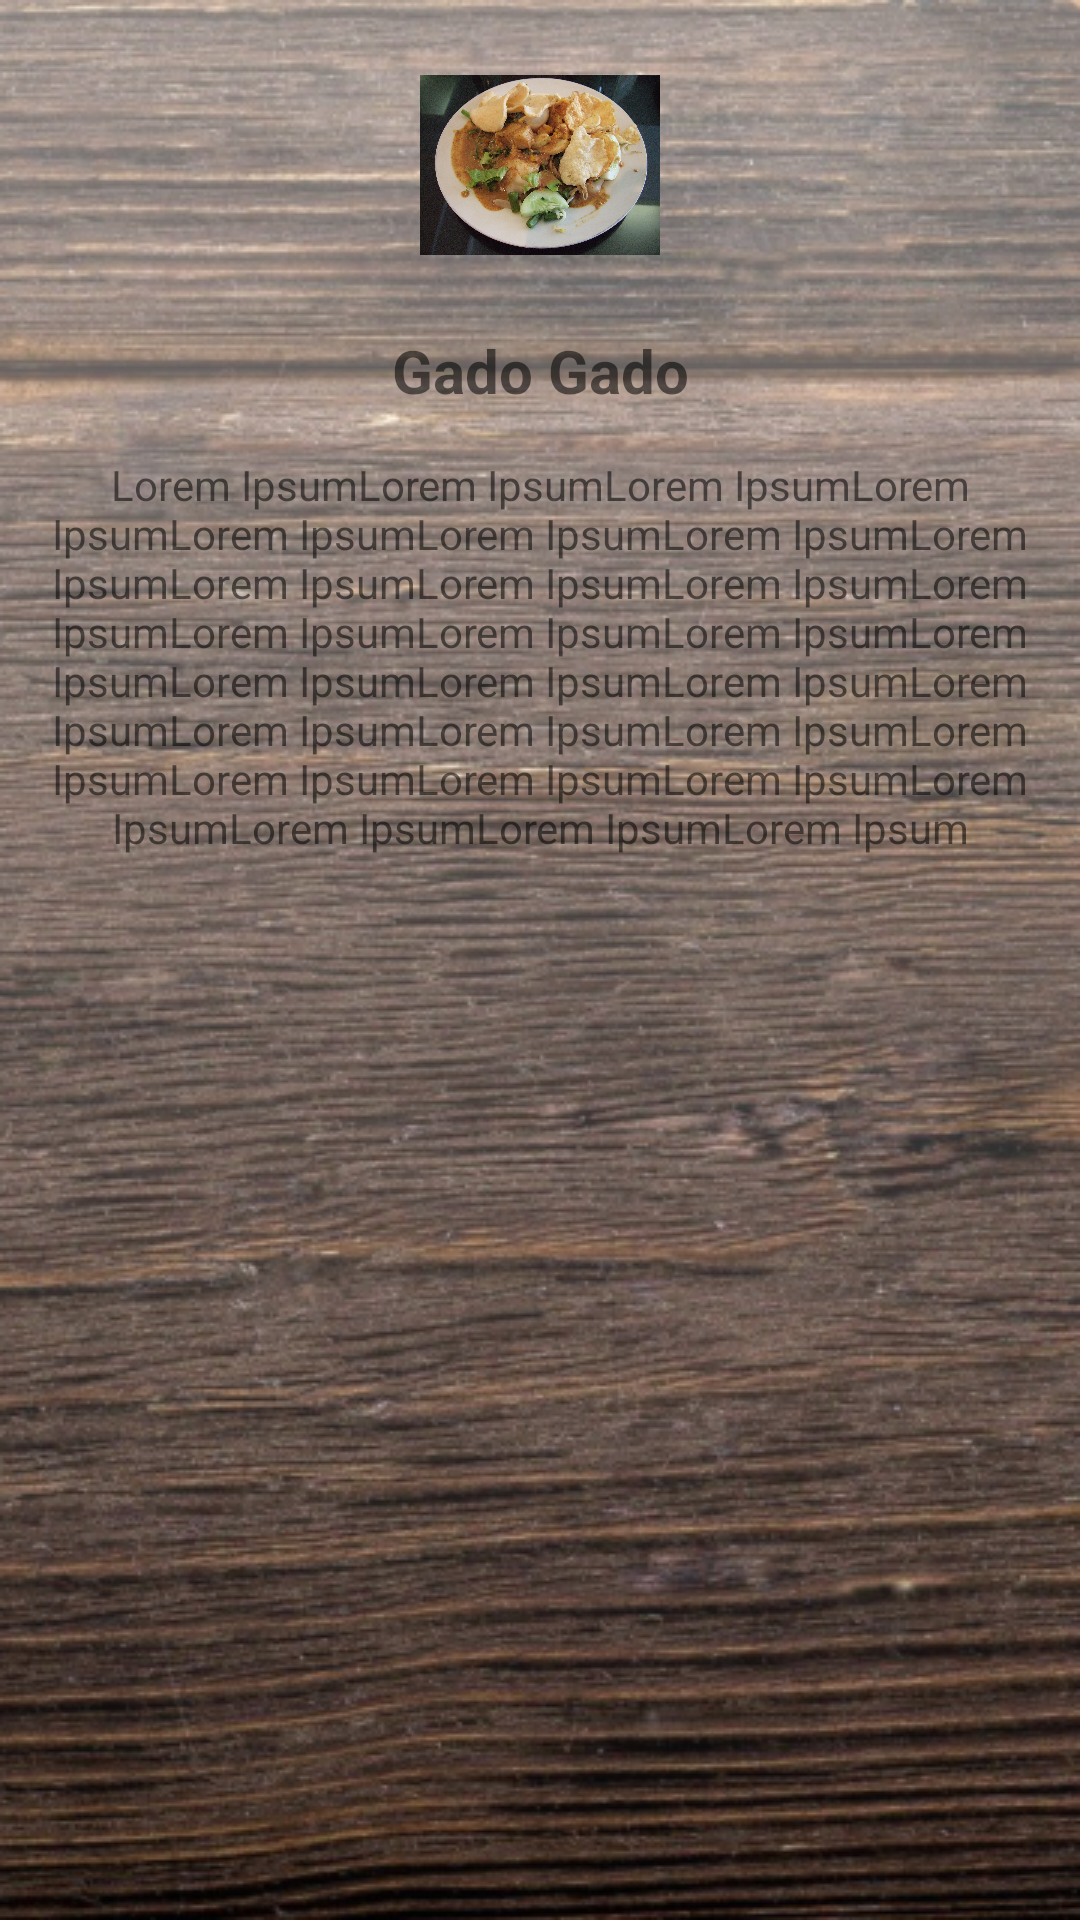

Reconstruct the res/layout file that produces this screen, plus the resources it refers to.
<!-- AndroidManifest.xml: application theme AppTheme -->
<!-- res/layout/activity_detail.xml -->
<?xml version="1.0" encoding="utf-8"?>
<ScrollView
    xmlns:android="http://schemas.android.com/apk/res/android"
    xmlns:app="http://schemas.android.com/apk/res-auto"
    xmlns:tools="http://schemas.android.com/tools"
    android:layout_width="match_parent"
    android:layout_height="match_parent"
    android:background="@drawable/bg_recycle">

    <LinearLayout
        android:layout_width="match_parent"
        android:layout_height="match_parent"
        tools:context=".DetailActivity"
        android:orientation="vertical"
        android:layout_margin="15dp">

        <ImageView
            android:id="@+id/imgLogo"
            android:layout_width="80dp"
            android:layout_height="80dp"
            android:src="@drawable/gado_gado"
            android:layout_gravity="center"/>

        <TextView
            android:id="@+id/txtTitle"
            android:layout_width="match_parent"
            android:layout_height="wrap_content"
            android:gravity="center"
            android:text="Gado Gado"
            android:textStyle="bold"
            android:textSize="20dp"
            android:paddingTop="15dp"/>

        <TextView
            android:id="@+id/txtDetail"
            android:layout_width="match_parent"
            android:layout_height="wrap_content"
            android:gravity="center"
            android:paddingTop="15dp"
            android:text="Lorem IpsumLorem IpsumLorem IpsumLorem IpsumLorem IpsumLorem IpsumLorem IpsumLorem IpsumLorem IpsumLorem IpsumLorem IpsumLorem IpsumLorem IpsumLorem IpsumLorem IpsumLorem IpsumLorem IpsumLorem IpsumLorem IpsumLorem IpsumLorem IpsumLorem IpsumLorem IpsumLorem IpsumLorem IpsumLorem IpsumLorem IpsumLorem IpsumLorem IpsumLorem IpsumLorem Ipsum"/>

    </LinearLayout>

</ScrollView>
<!-- resources referenced by this layout -->
<resources>
  <!-- drawable bg_recycle: png bitmap (drawable, 417011 bytes) -->
  <!-- drawable gado_gado: jpg bitmap (drawable, 176629 bytes) -->
  <style name="AppTheme" parent="Theme.AppCompat.Light.NoActionBar">
          
          <item name="colorPrimary">@color/colorPrimary</item>
          <item name="colorPrimaryDark">@color/colorPrimaryDark</item>
          <item name="colorAccent">@color/colorAccent</item>
      </style>
  <!-- not gathered from this repository: default colours our renderer supplied (Android Studio template values) -->
  <color name="colorPrimary">#FF6200EE</color>
  <color name="colorPrimaryDark">#FF3700B3</color>
  <color name="colorAccent">#FF03DAC5</color>
</resources>
